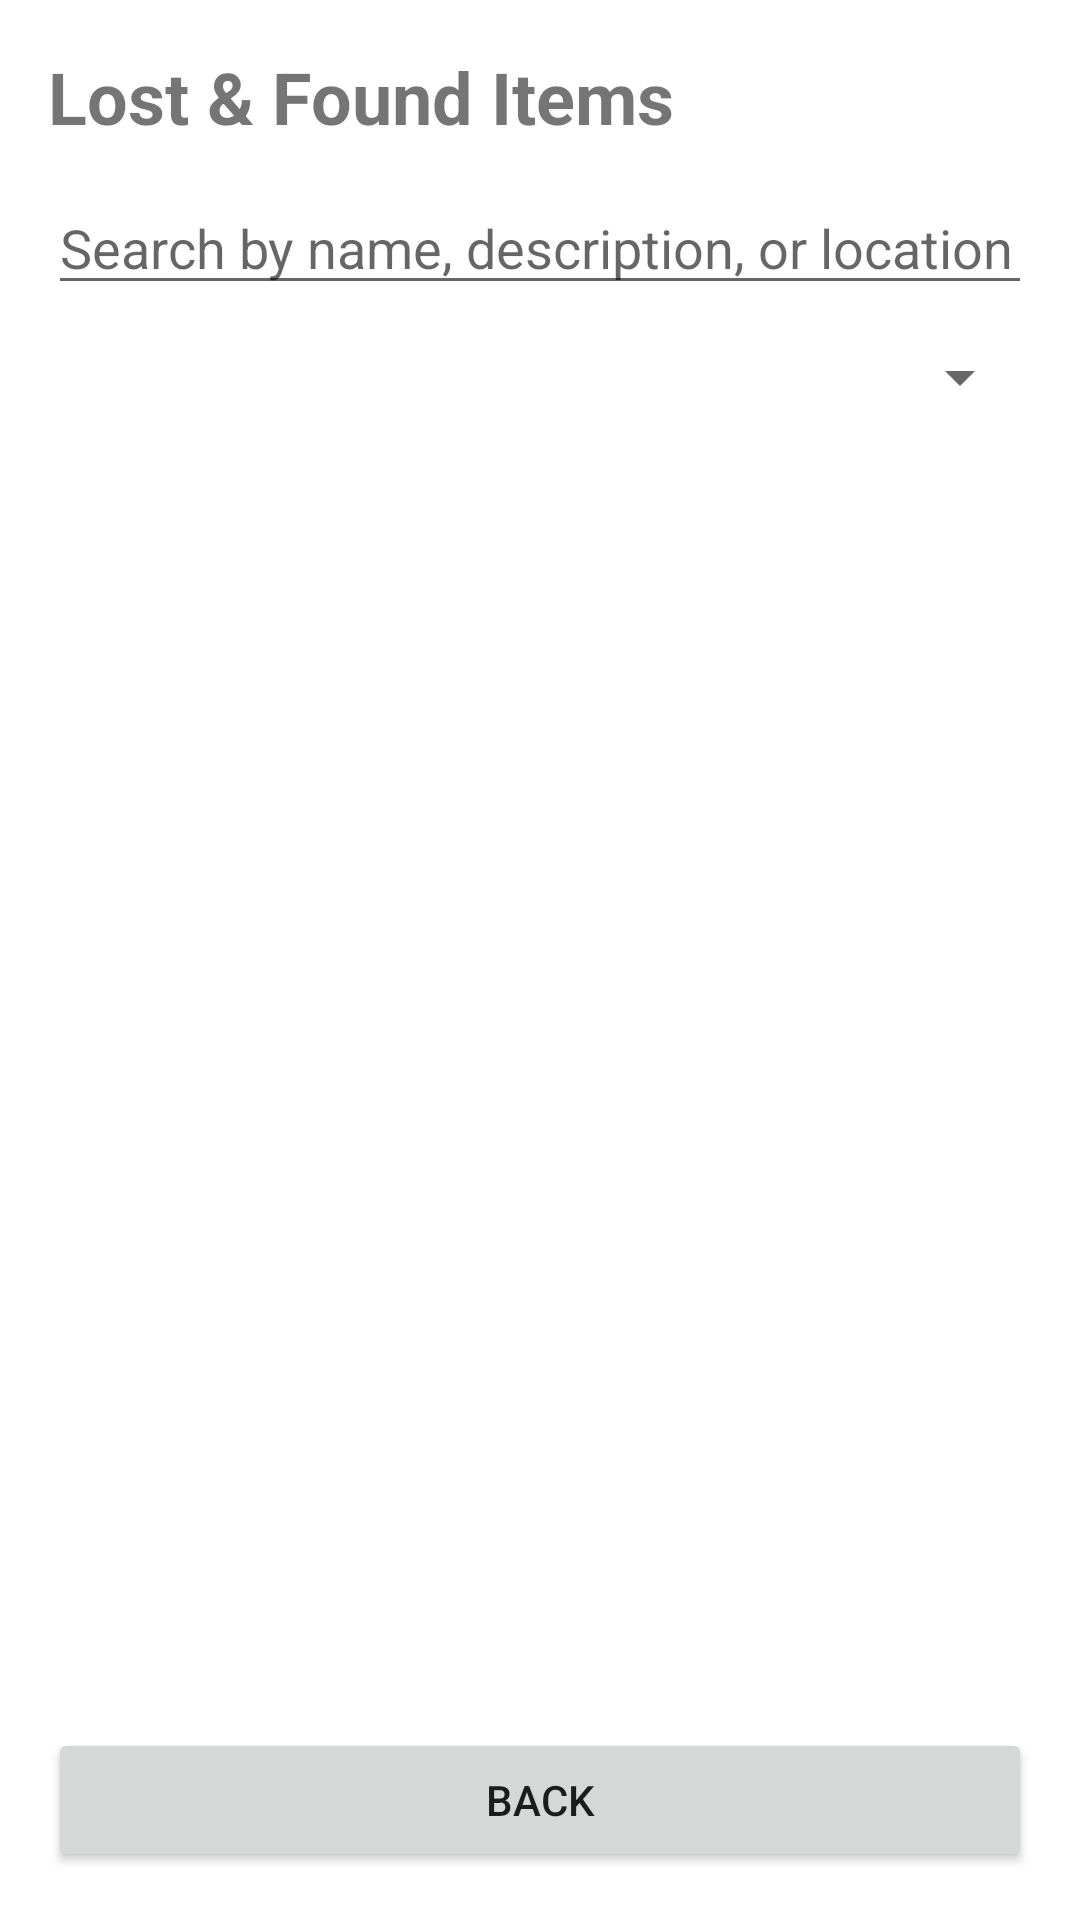

Here is an Android app screen rendered from its layout file. Give the layout XML and the strings, colors and styles it references.
<!-- AndroidManifest.xml: application theme Theme.LostFoundApp -->
<!-- res/layout/activity_item_list.xml -->
<?xml version="1.0" encoding="utf-8"?>
<LinearLayout xmlns:android="http://schemas.android.com/apk/res/android"
    android:layout_width="match_parent"
    android:layout_height="match_parent"
    android:orientation="vertical"
    android:padding="16dp">

    <TextView
        android:layout_width="wrap_content"
        android:layout_height="wrap_content"
        android:text="Lost &amp; Found Items"
        android:textSize="24sp"
        android:textStyle="bold" />

    <EditText
        android:id="@+id/editSearch"
        android:layout_width="match_parent"
        android:layout_height="wrap_content"
        android:layout_marginTop="12dp"
        android:hint="Search by name, description, or location" />

    <Spinner
        android:id="@+id/spinnerFilter"
        android:layout_width="match_parent"
        android:layout_height="wrap_content"
        android:layout_marginTop="12dp" />

    <TextView
        android:id="@+id/textEmpty"
        android:layout_width="wrap_content"
        android:layout_height="wrap_content"
        android:layout_marginTop="12dp"
        android:text="No items found"
        android:visibility="gone" />

    <androidx.recyclerview.widget.RecyclerView
        android:id="@+id/recyclerItems"
        android:layout_width="match_parent"
        android:layout_height="0dp"
        android:layout_marginTop="12dp"
        android:layout_weight="1" />

    <Button
        android:id="@+id/buttonBackHome"
        android:layout_width="match_parent"
        android:layout_height="wrap_content"
        android:text="Back" />

</LinearLayout>
<!-- resources referenced by this layout -->
<resources>
  <style name="Theme.LostFoundApp" parent="Theme.MaterialComponents.DayNight.DarkActionBar">
          <item name="colorPrimary">@color/purple_500</item>
          <item name="colorPrimaryVariant">@color/purple_700</item>
          <item name="colorOnPrimary">@color/white</item>
          <item name="colorSecondary">@color/teal_200</item>
          <item name="colorOnSecondary">@color/black</item>
      </style>
  <color name="purple_500">#6750A4</color>
  <color name="purple_700">#4F378B</color>
  <color name="white">#FFFFFF</color>
  <color name="teal_200">#03DAC5</color>
  <color name="black">#000000</color>
</resources>
